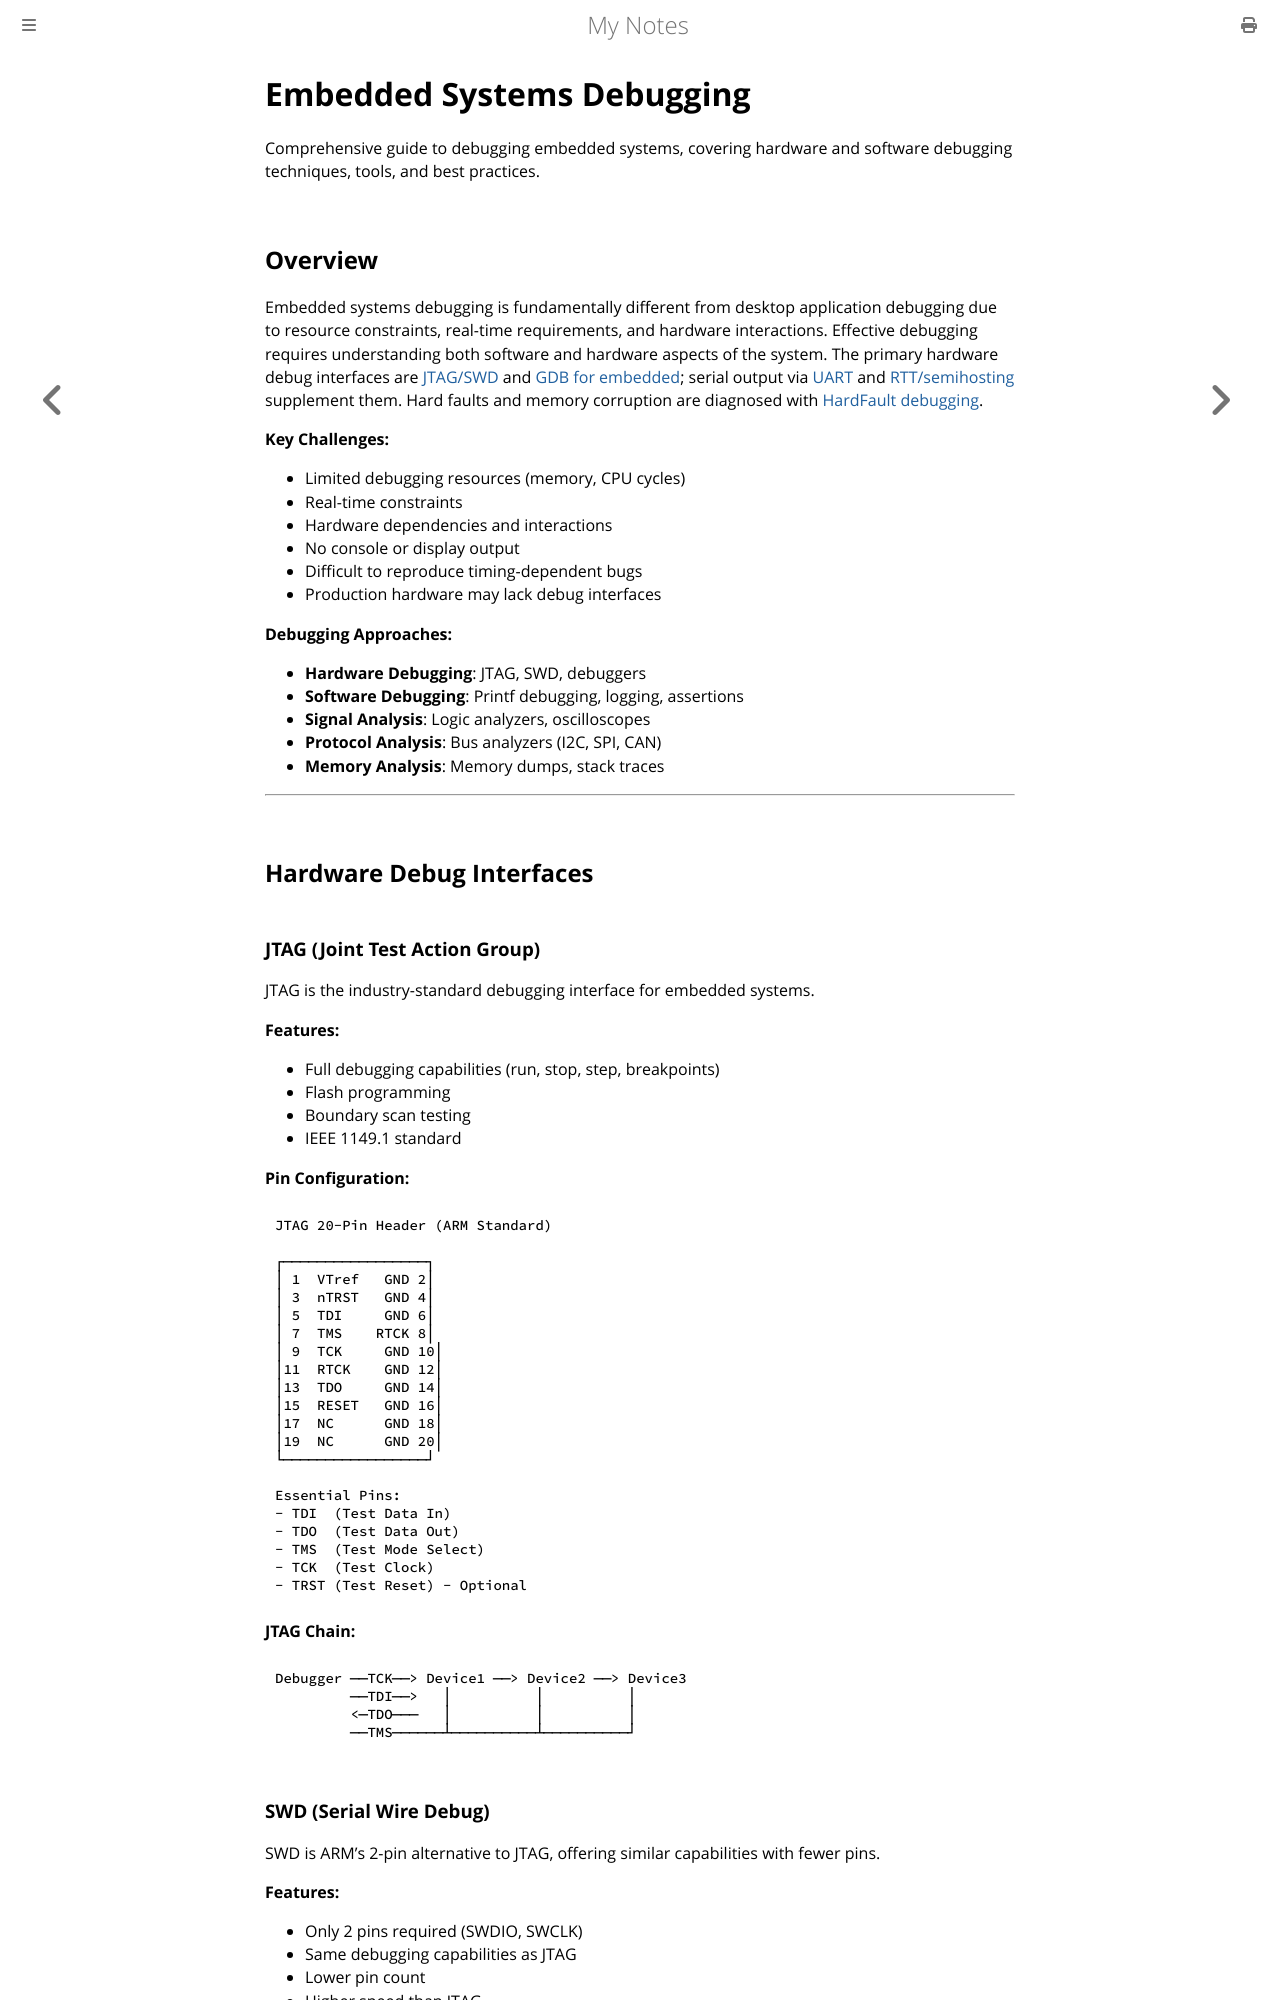

repository: paritystack/notes · page: embedded/debugging.html · generator: mdbook

# Embedded Systems Debugging

Comprehensive guide to debugging embedded systems, covering hardware and software debugging techniques, tools, and best practices.

## Overview

Embedded systems debugging is fundamentally different from desktop application debugging due to resource constraints, real-time requirements, and hardware interactions. Effective debugging requires understanding both software and hardware aspects of the system. The primary hardware debug interfaces are [JTAG/SWD](jtag_swd.md) and [GDB for embedded](gdb_embedded.md); serial output via [UART](uart.md) and [RTT/semihosting](rtt_semihosting.md) supplement them. Hard faults and memory corruption are diagnosed with [HardFault debugging](hardfault_debugging.md).

**Key Challenges:**
- Limited debugging resources (memory, CPU cycles)
- Real-time constraints
- Hardware dependencies and interactions
- No console or display output
- Difficult to reproduce timing-dependent bugs
- Production hardware may lack debug interfaces

**Debugging Approaches:**
- **Hardware Debugging**: JTAG, SWD, debuggers
- **Software Debugging**: Printf debugging, logging, assertions
- **Signal Analysis**: Logic analyzers, oscilloscopes
- **Protocol Analysis**: Bus analyzers (I2C, SPI, CAN)
- **Memory Analysis**: Memory dumps, stack traces

---

## Hardware Debug Interfaces
